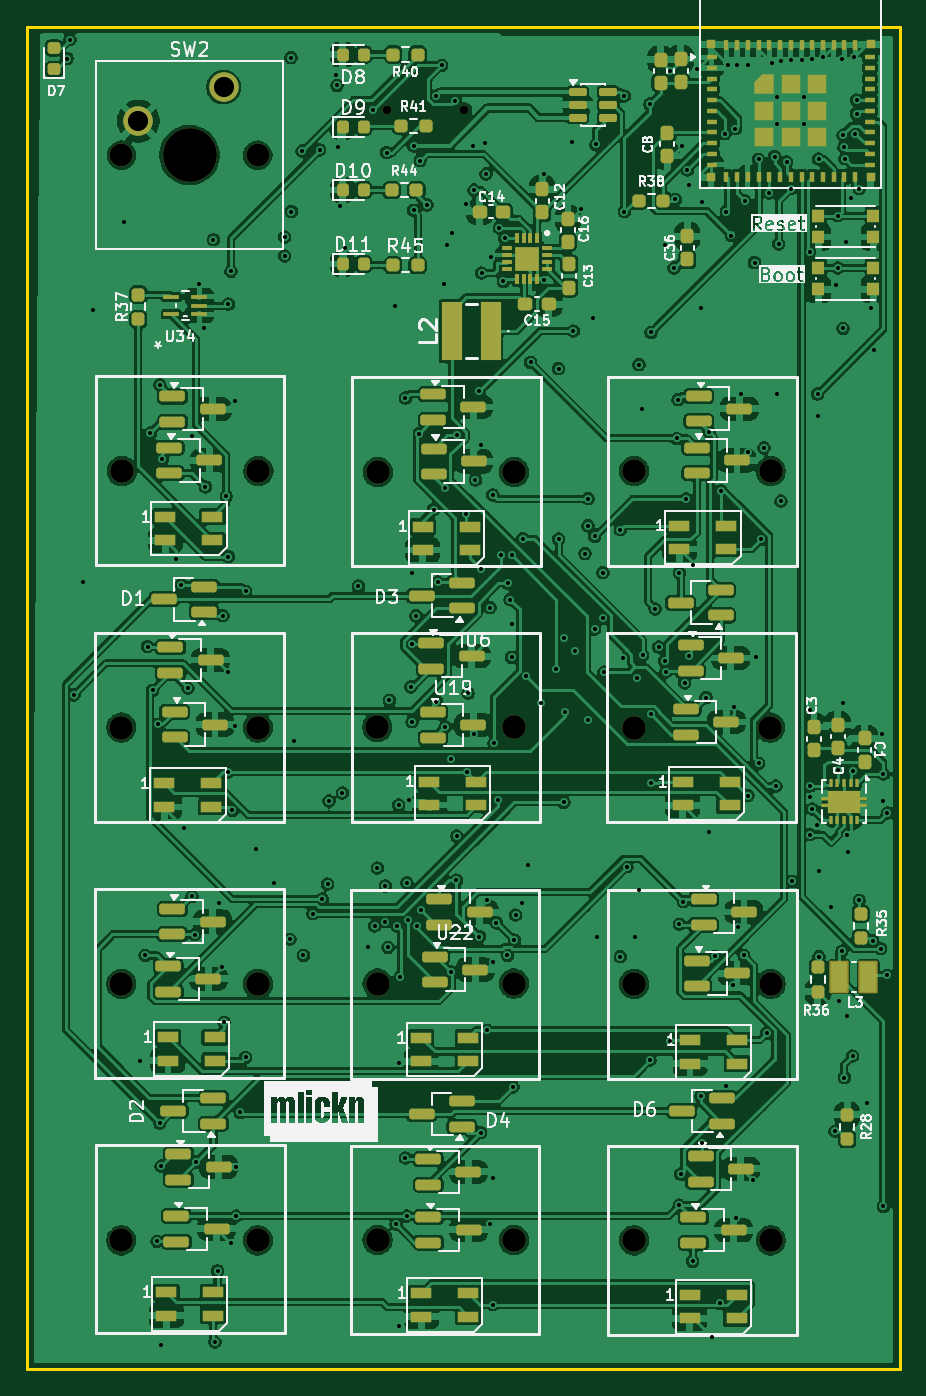
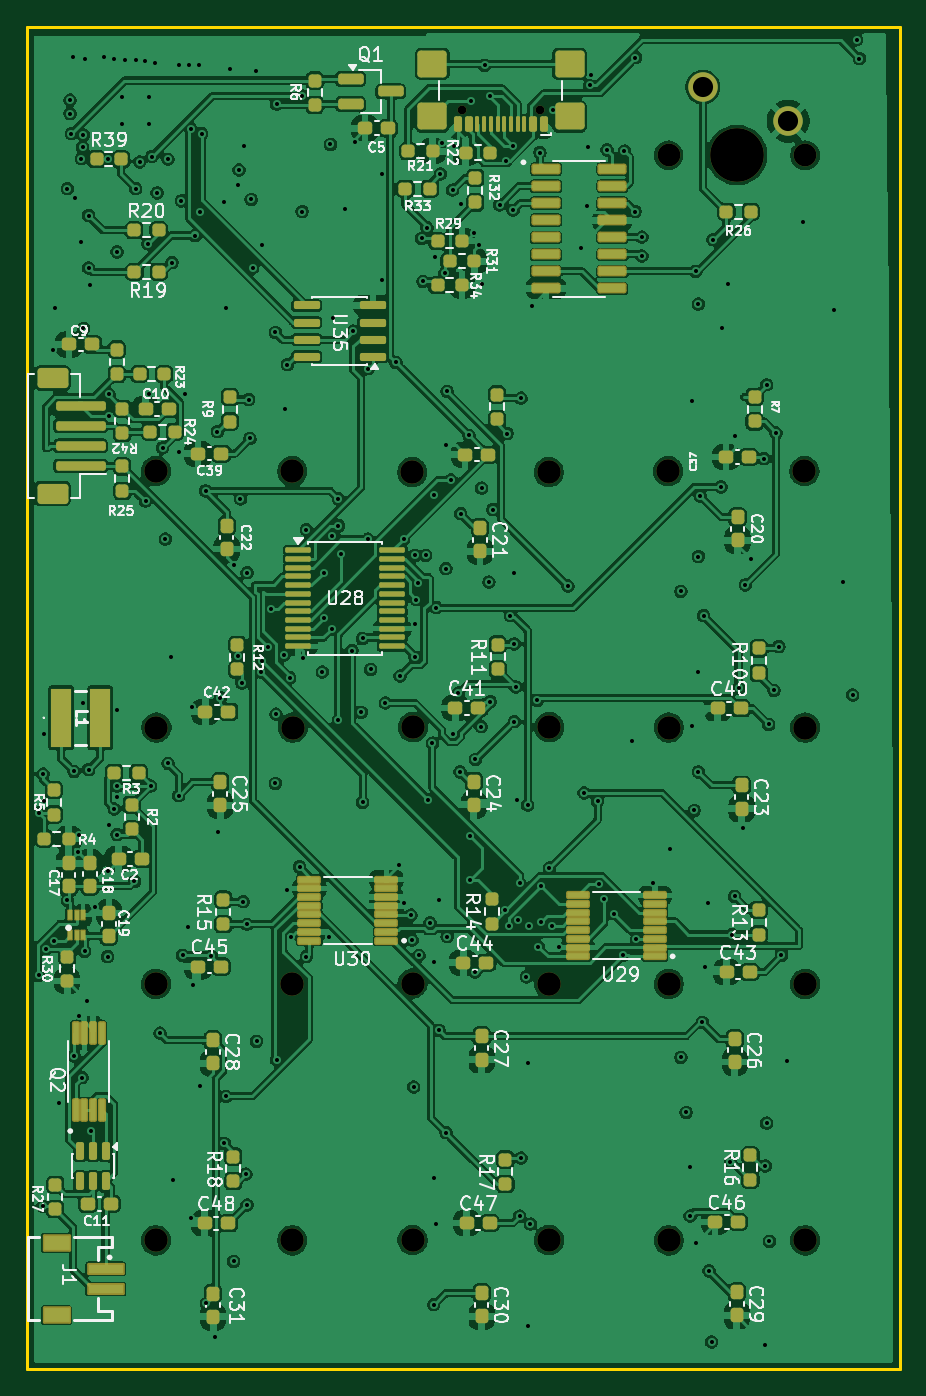
Circuit board: 13 layer files. Board 65.0 x 100.0 mm.
- bottom_copper: macropad-B_Cu.gbr (509479 bytes)
- bottom_mask: macropad-B_Mask.gbr (13076 bytes)
- paste: macropad-B_Paste.gbr (11698 bytes)
- bottom_silk: macropad-B_Silkscreen.gbr (132208 bytes)
- outline: macropad-Edge_Cuts.gbr (607 bytes)
- top_copper: macropad-F_Cu.gbr (505940 bytes)
- top_mask: macropad-F_Mask.gbr (15144 bytes)
- paste: macropad-F_Paste.gbr (13729 bytes)
- top_silk: macropad-F_Silkscreen.gbr (121926 bytes)
- inner_copper: macropad-In1_Cu.gbr (266940 bytes)
- inner_copper: macropad-In2_Cu.gbr (309442 bytes)
- drill: macropad-NPTH.drl (968 bytes)
- drill: macropad-PTH.drl (5127 bytes)

=== bottom_copper: macropad-B_Cu.gbr (509479 bytes, source omitted) ===
=== bottom_mask: macropad-B_Mask.gbr (13076 bytes, source omitted) ===
=== paste: macropad-B_Paste.gbr (11698 bytes, source omitted) ===
=== bottom_silk: macropad-B_Silkscreen.gbr (132208 bytes, source omitted) ===
=== outline: macropad-Edge_Cuts.gbr ===
%TF.GenerationSoftware,KiCad,Pcbnew,10.0.4*%
%TF.CreationDate,2026-06-29T22:51:09+03:00*%
%TF.ProjectId,macropad,6d616372-6f70-4616-942e-6b696361645f,rev?*%
%TF.SameCoordinates,Original*%
%TF.FileFunction,Profile,NP*%
%FSLAX46Y46*%
G04 Gerber Fmt 4.6, Leading zero omitted, Abs format (unit mm)*
G04 Created by KiCad (PCBNEW 10.0.4) date 2026-06-29 22:51:09*
%MOMM*%
%LPD*%
G01*
G04 APERTURE LIST*
%TA.AperFunction,Profile*%
%ADD10C,0.200000*%
%TD*%
G04 APERTURE END LIST*
D10*
X68604000Y-63030000D02*
X133604000Y-63030000D01*
X133604000Y-163030000D01*
X68604000Y-163030000D01*
X68604000Y-63030000D01*
M02*

=== top_copper: macropad-F_Cu.gbr (505940 bytes, source omitted) ===
=== top_mask: macropad-F_Mask.gbr (15144 bytes, source omitted) ===
=== paste: macropad-F_Paste.gbr (13729 bytes, source omitted) ===
=== top_silk: macropad-F_Silkscreen.gbr (121926 bytes, source omitted) ===
=== inner_copper: macropad-In1_Cu.gbr (266940 bytes, source omitted) ===
=== inner_copper: macropad-In2_Cu.gbr (309442 bytes, source omitted) ===
=== drill: macropad-NPTH.drl ===
M48
; DRILL file KiCad 10.0.4 date 2026-06-29T22:51:02
; FORMAT={-:-/ absolute / metric / decimal}
; #@! TF.CreationDate,2026-06-29T22:51:02+03:00
; #@! TF.GenerationSoftware,Kicad,Pcbnew,10.0.4
; #@! TF.FileFunction,NonPlated,1,4,NPTH
FMAT,2
METRIC
; #@! TA.AperFunction,NonPlated,NPTH,ComponentDrill
T1C0.650
; #@! TA.AperFunction,NonPlated,NPTH,ComponentDrill
T2C1.700
; #@! TA.AperFunction,NonPlated,NPTH,ComponentDrill
T3C1.750
; #@! TA.AperFunction,NonPlated,NPTH,ComponentDrill
T4C4.000
%
G90
G05
T1
X95.41Y-69.215
X101.19Y-69.215
T2
X75.64Y-72.6
X85.8Y-72.6
T3
X75.64Y-115.233
X75.64Y-134.333
X75.64Y-153.433
X75.688Y-96.129
X85.8Y-115.233
X85.8Y-134.333
X85.8Y-153.433
X85.848Y-96.129
X94.7Y-115.206
X94.72Y-134.3
X94.72Y-153.406
X94.74Y-96.206
X104.86Y-115.206
X104.88Y-134.3
X104.88Y-153.406
X104.9Y-96.206
X113.8Y-115.233
X113.84Y-96.133
X113.84Y-134.333
X113.84Y-153.433
X123.96Y-115.233
X124.0Y-96.133
X124.0Y-134.333
X124.0Y-153.433
T4
X80.72Y-72.6
M30

=== drill: macropad-PTH.drl (5127 bytes, source omitted) ===
